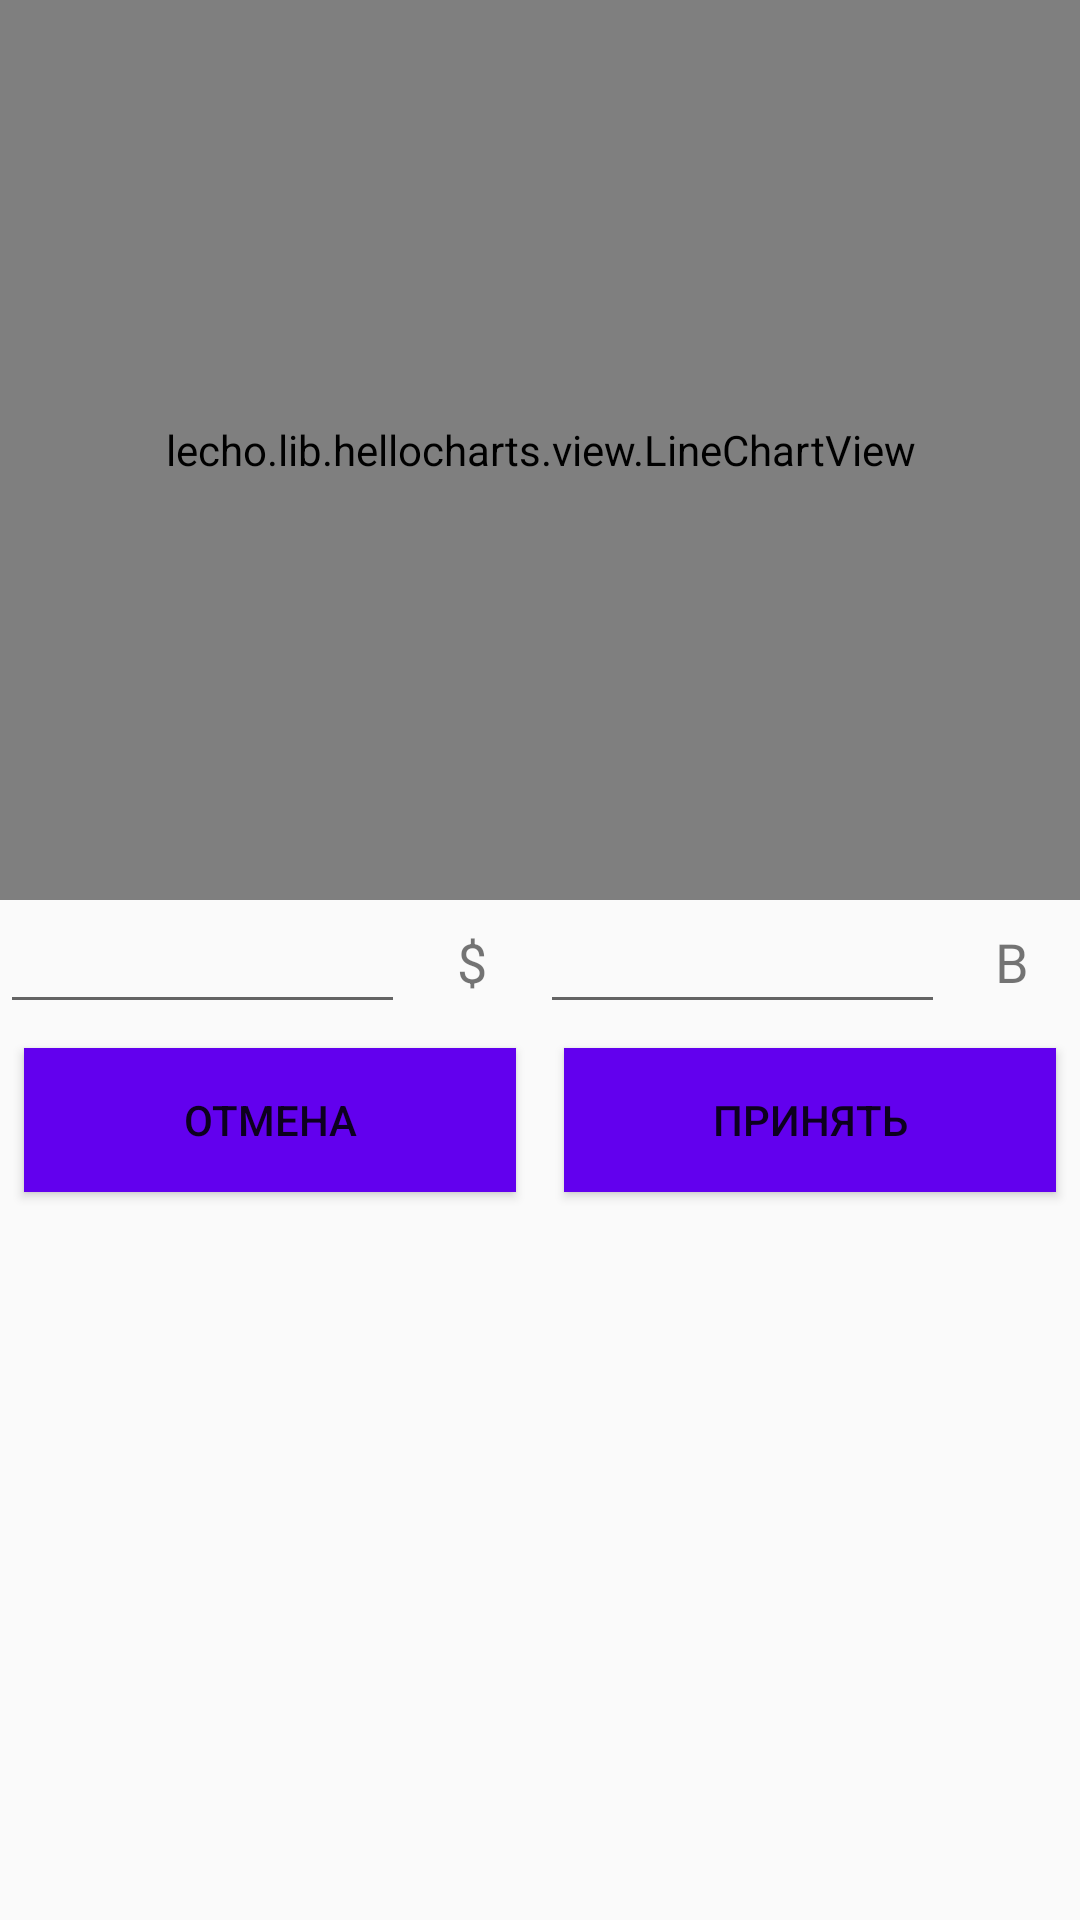

This screen was rendered from an Android layout file. Write that file and the resources it references.
<!-- AndroidManifest.xml: application theme AppTheme -->
<!-- res/layout/dialog_buy_or_sell.xml -->
<?xml version="1.0" encoding="utf-8"?>
<RelativeLayout xmlns:android="http://schemas.android.com/apk/res/android"
    xmlns:tools="http://schemas.android.com/tools"
    android:id="@+id/rlDiagram"
    android:layout_width="match_parent"
    android:layout_height="match_parent">

    <TextView
        android:id="@+id/tvBuyOrSell"
        android:layout_width="match_parent"
        android:layout_height="wrap_content"
        android:gravity="center"
        tools:text="Sellllllllllllllll!!!!" />

    <lecho.lib.hellocharts.view.LineChartView
        android:id="@+id/chart"
        android:layout_width="match_parent"
        android:layout_height="300dp"
        android:padding="16dp" />

    <LinearLayout
        android:id="@+id/llEditTexts"
        android:layout_width="match_parent"
        android:layout_height="wrap_content"
        android:layout_below="@+id/chart"
        android:orientation="horizontal">

        <EditText
            android:id="@+id/etUSD"
            android:layout_width="0dp"
            android:layout_height="wrap_content"
            android:layout_weight="3"
            android:inputType="number" />

        <TextView
            android:layout_width="0dp"
            android:layout_height="match_parent"
            android:layout_weight="1"
            android:gravity="center"
            android:text="@string/dollar_sign"
            android:textSize="18sp" />


        <EditText
            android:id="@+id/etBitcoin"
            android:layout_width="0dp"
            android:layout_height="wrap_content"
            android:layout_weight="3"
            android:inputType="number" />

        <TextView
            android:layout_width="0dp"
            android:layout_height="match_parent"
            android:layout_weight="1"
            android:gravity="center"
            android:text="@string/bitcoin_sign"
            android:textSize="18sp" />

    </LinearLayout>


    <FrameLayout
        android:layout_width="match_parent"
        android:layout_height="wrap_content"
        android:layout_below="@+id/llEditTexts">

        <include layout="@layout/bottom_buttons" />

    </FrameLayout>

</RelativeLayout>
<!-- res/layout/bottom_buttons.xml (included above) -->
<?xml version="1.0" encoding="utf-8"?>
<LinearLayout xmlns:android="http://schemas.android.com/apk/res/android"
    android:layout_width="match_parent"
    android:layout_height="match_parent"
    android:orientation="horizontal">

    <Button
        android:id="@+id/btnCancel"
        style="@style/MyButton"
        android:layout_width="0dp"
        android:layout_height="wrap_content"
        android:layout_margin="8dp"
        android:layout_weight="1"
        android:text="Отмена" />

    <Button
        android:id="@+id/btnOk"
        style="@style/MyButton"
        android:layout_width="0dp"
        android:layout_height="wrap_content"
        android:layout_margin="8dp"
        android:layout_weight="1"
        android:text="Принять" />

</LinearLayout>
<!-- resources referenced by this layout -->
<resources>
  <string name="bitcoin_sign">B</string>
  <string name="dollar_sign">$</string>
  <style name="MyButton" parent="Base.TextAppearance.AppCompat.Widget.Button">
          <item name="android:background">@color/colorPrimary</item>
          <item name="android:textColor">@color/colorWhite</item>
      </style>
  <style name="AppTheme" parent="Theme.AppCompat.Light.DarkActionBar">
          
          <item name="colorPrimary">@color/colorPrimary</item>
          <item name="colorPrimaryDark">@color/colorPrimaryDark</item>
          <item name="colorAccent">@color/colorAccent</item>
      </style>
  <!-- not gathered from this repository: default colours our renderer supplied (Android Studio template values) -->
  <color name="colorPrimary">#FF6200EE</color>
  <color name="colorPrimaryDark">#FF3700B3</color>
  <color name="colorAccent">#FF03DAC5</color>
</resources>
